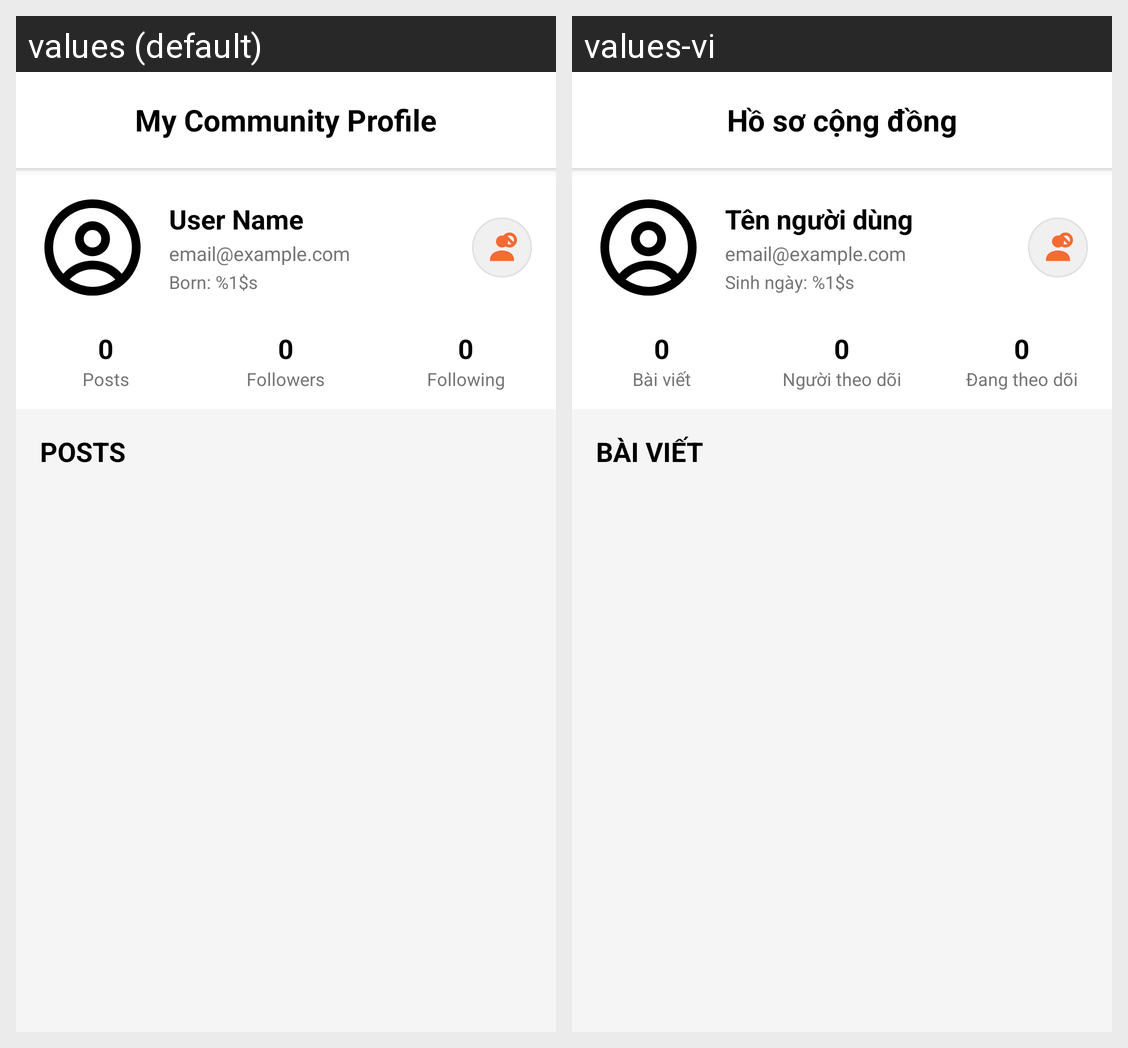

Strings drawn on this Android screen and how each of the app's shown locales translates them:
Android screen res/layout/fragment_personal_profile.xml rendered under 2 locales, left to right: values (default), values-vi. Device: Nexus 5 (rendered at 1080×1920; each locale shown at half size, 540×960, under a caption strip naming it); theme Theme.FitLifeSmartHealthLifestyleApp.
Strings drawn on this screen, with the default value and each locale's value (text and hints the layout hard-codes, and strings that could not be matched under every locale, appear in the picture but are not listed):

my_community_profile
  values: My Community Profile
  values-vi: Hồ sơ cộng đồng

default_user_name
  values: User Name
  values-vi: Tên người dùng

born_date
  values: Born: %1$s
  values-vi: Sinh ngày: %1$s

posts
  values: Posts
  values-vi: Bài viết

followers
  values: Followers
  values-vi: Người theo dõi

following
  values: Following
  values-vi: Đang theo dõi

posts_title
  values: POSTS
  values-vi: BÀI VIẾT
